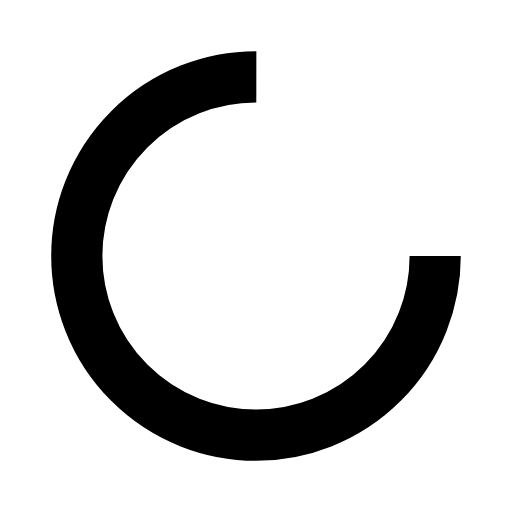
t = 0.00 s
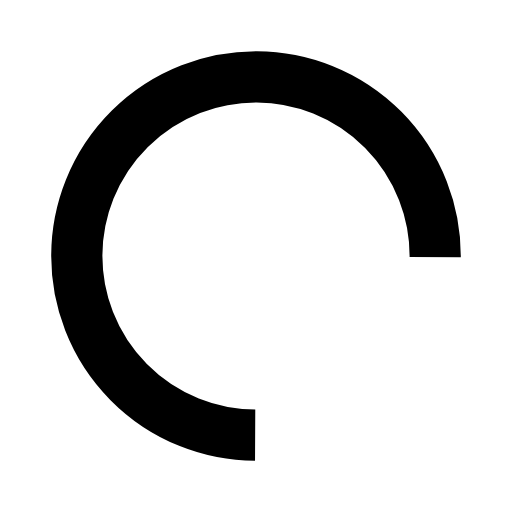
t = 0.09 s
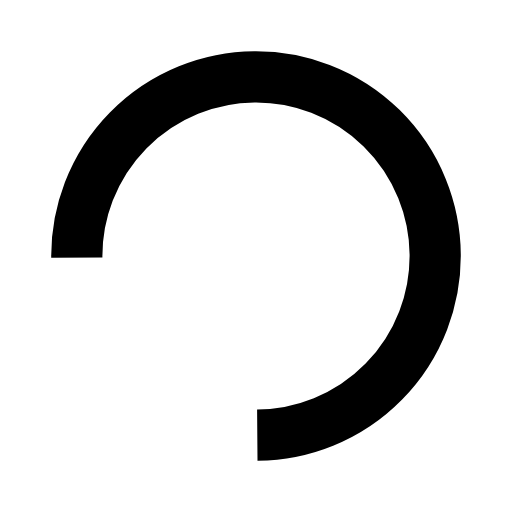
t = 0.17 s
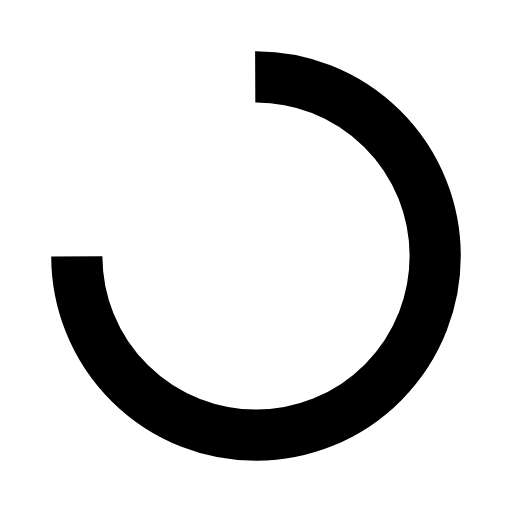
t = 0.25 s

The animated SVG that drew these frames (rendered in a browser with its animation timeline set to each time). Animation: 1 SMIL element (animateTransform=1); one cycle of 0.34 s, repeats indefinitely.

<?xml version="1.0" encoding="utf-8"?>
<svg xmlns="http://www.w3.org/2000/svg" xmlns:xlink="http://www.w3.org/1999/xlink" style="margin: auto; background: rgb(255, 255, 255); display: block; shape-rendering: auto;" width="200px" height="200px" viewBox="0 0 100 100" preserveAspectRatio="xMidYMid">
<circle cx="50" cy="50" fill="none" stroke="#000000" stroke-width="10" r="35" stroke-dasharray="164.93361431346415 56.97787143782138">
  <animateTransform attributeName="transform" type="rotate" repeatCount="indefinite" dur="0.33898305084745767s" values="0 50 50;360 50 50" keyTimes="0;1"></animateTransform>
</circle>
<!-- [ldio] generated by https://loading.io/ --></svg>